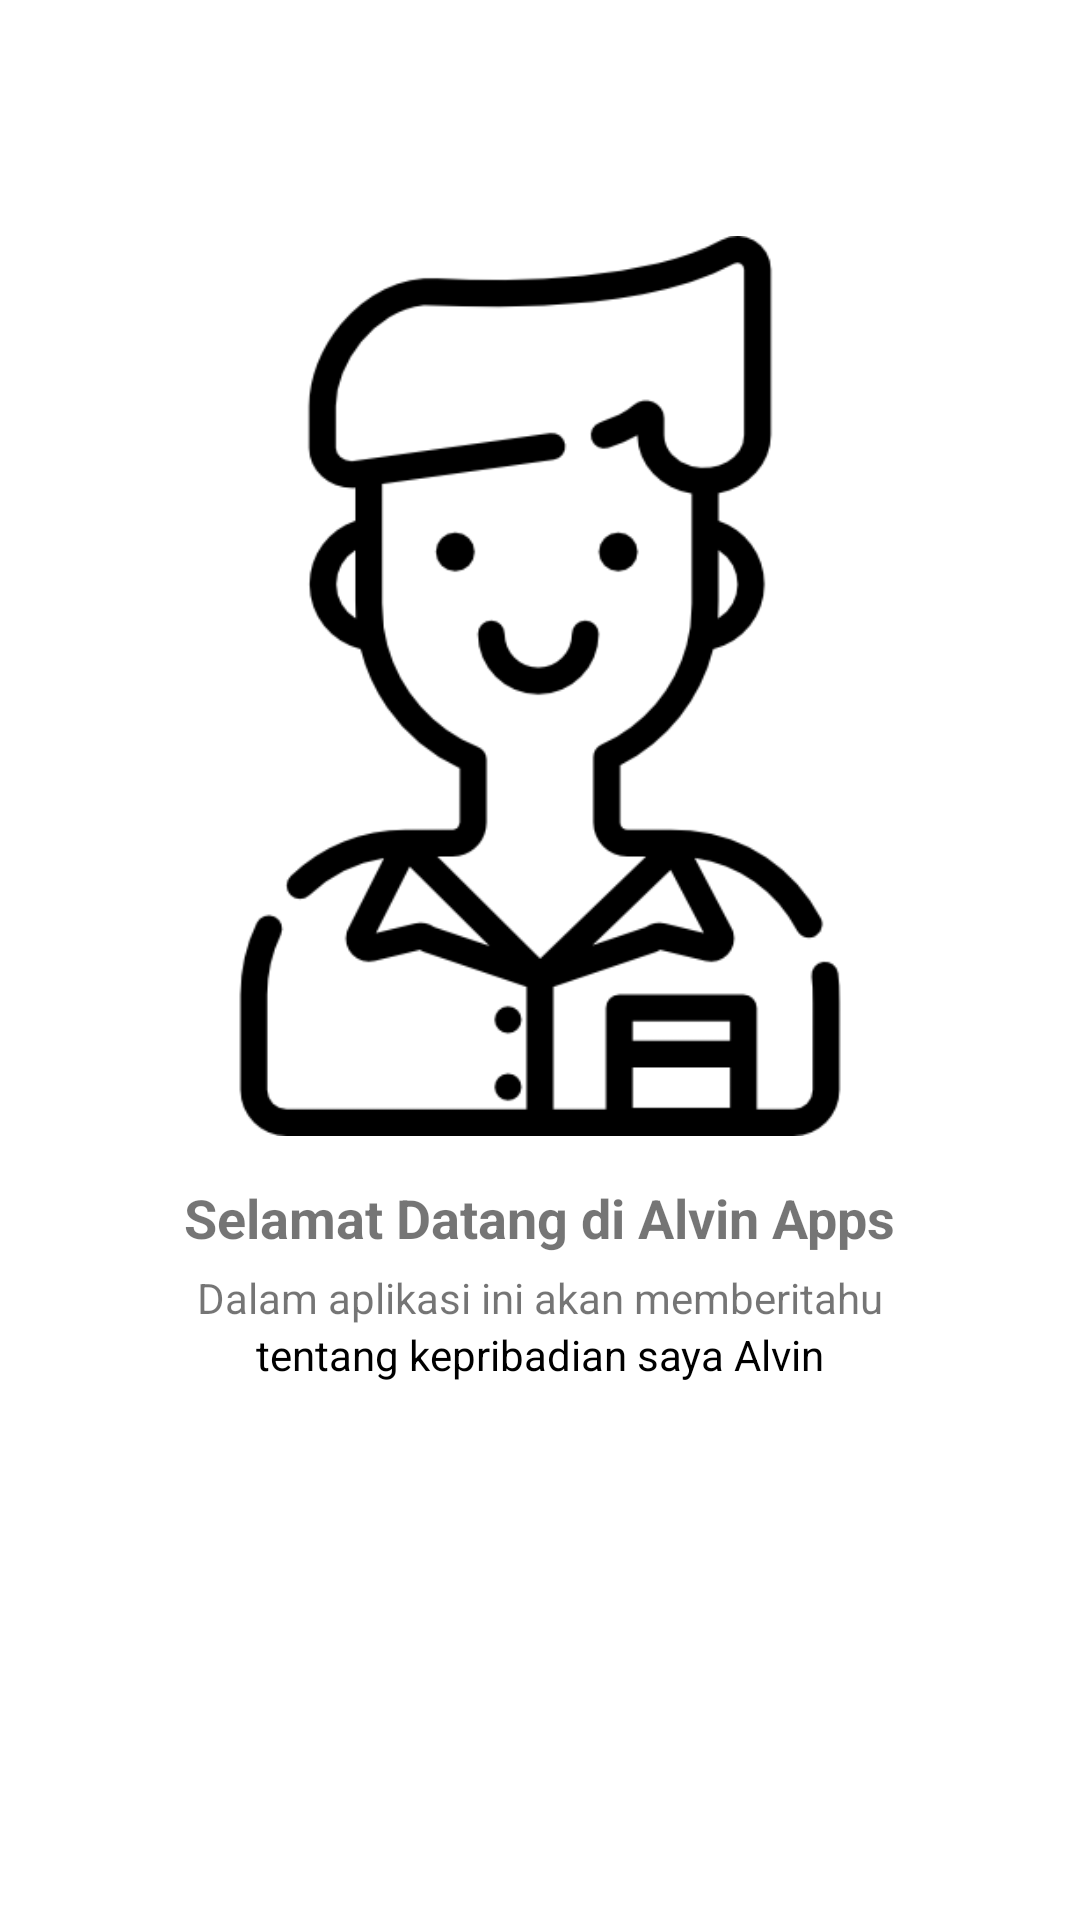

Layout XML and referenced resources for this Android screen:
<!-- AndroidManifest.xml: application theme Theme.10120249UTSMyself -->
<!-- res/layout/page1.xml -->
<?xml version="1.0" encoding="utf-8"?>
<LinearLayout
    xmlns:android="http://schemas.android.com/apk/res/android"
    android:orientation="vertical"
    android:layout_width="match_parent"
    android:layout_height="match_parent"
    android:gravity="center">

    <ImageView
        android:layout_width="300dp"
        android:layout_height="300dp"
        android:src="@drawable/page_1" />

    <TextView
        android:layout_width="wrap_content"
        android:layout_height="wrap_content"
        android:layout_marginTop="15dp"
        android:text="Selamat Datang di Alvin Apps"
        android:textStyle="bold"
        android:textSize="18sp"
        android:textColor="@color/red" />

    <TextView
        android:layout_width="wrap_content"
        android:layout_height="wrap_content"
        android:layout_marginTop="5dp"
        android:text="Dalam aplikasi ini akan memberitahu"
        android:textColor="@color/red"
        android:textSize="14sp" />

    <TextView
        android:layout_width="wrap_content"
        android:layout_height="wrap_content"
        android:layout_marginBottom="100dp"
        android:text="tentang kepribadian saya Alvin"
        android:textColor="@color/black"
        android:textSize="14sp" />

</LinearLayout>
<!-- resources referenced by this layout -->
<resources>
  <!-- drawable page_1: png bitmap (drawable, 21275 bytes) -->
  <style name="Theme.10120249UTSMyself" parent="Theme.MaterialComponents.DayNight.NoActionBar">
          
          <item name="colorPrimary">@color/purple_500</item>
          <item name="colorPrimaryVariant">@color/purple_700</item>
          <item name="colorOnPrimary">@color/white</item>
          
          <item name="colorSecondary">@color/teal_200</item>
          <item name="colorSecondaryVariant">@color/teal_700</item>
          <item name="colorOnSecondary">@color/black</item>
          
          <item name="android:statusBarColor">?attr/colorPrimaryVariant</item>
          
      </style>
  <!-- not gathered from this repository: default colours our renderer supplied (Android Studio template values) -->
  <color name="purple_500">#FF6200EE</color>
  <color name="purple_700">#FF3700B3</color>
  <color name="teal_200">#FF03DAC5</color>
  <color name="teal_700">#FF018786</color>
  <color name="black">#FF000000</color>
  <color name="white">#FFFFFFFF</color>
</resources>
